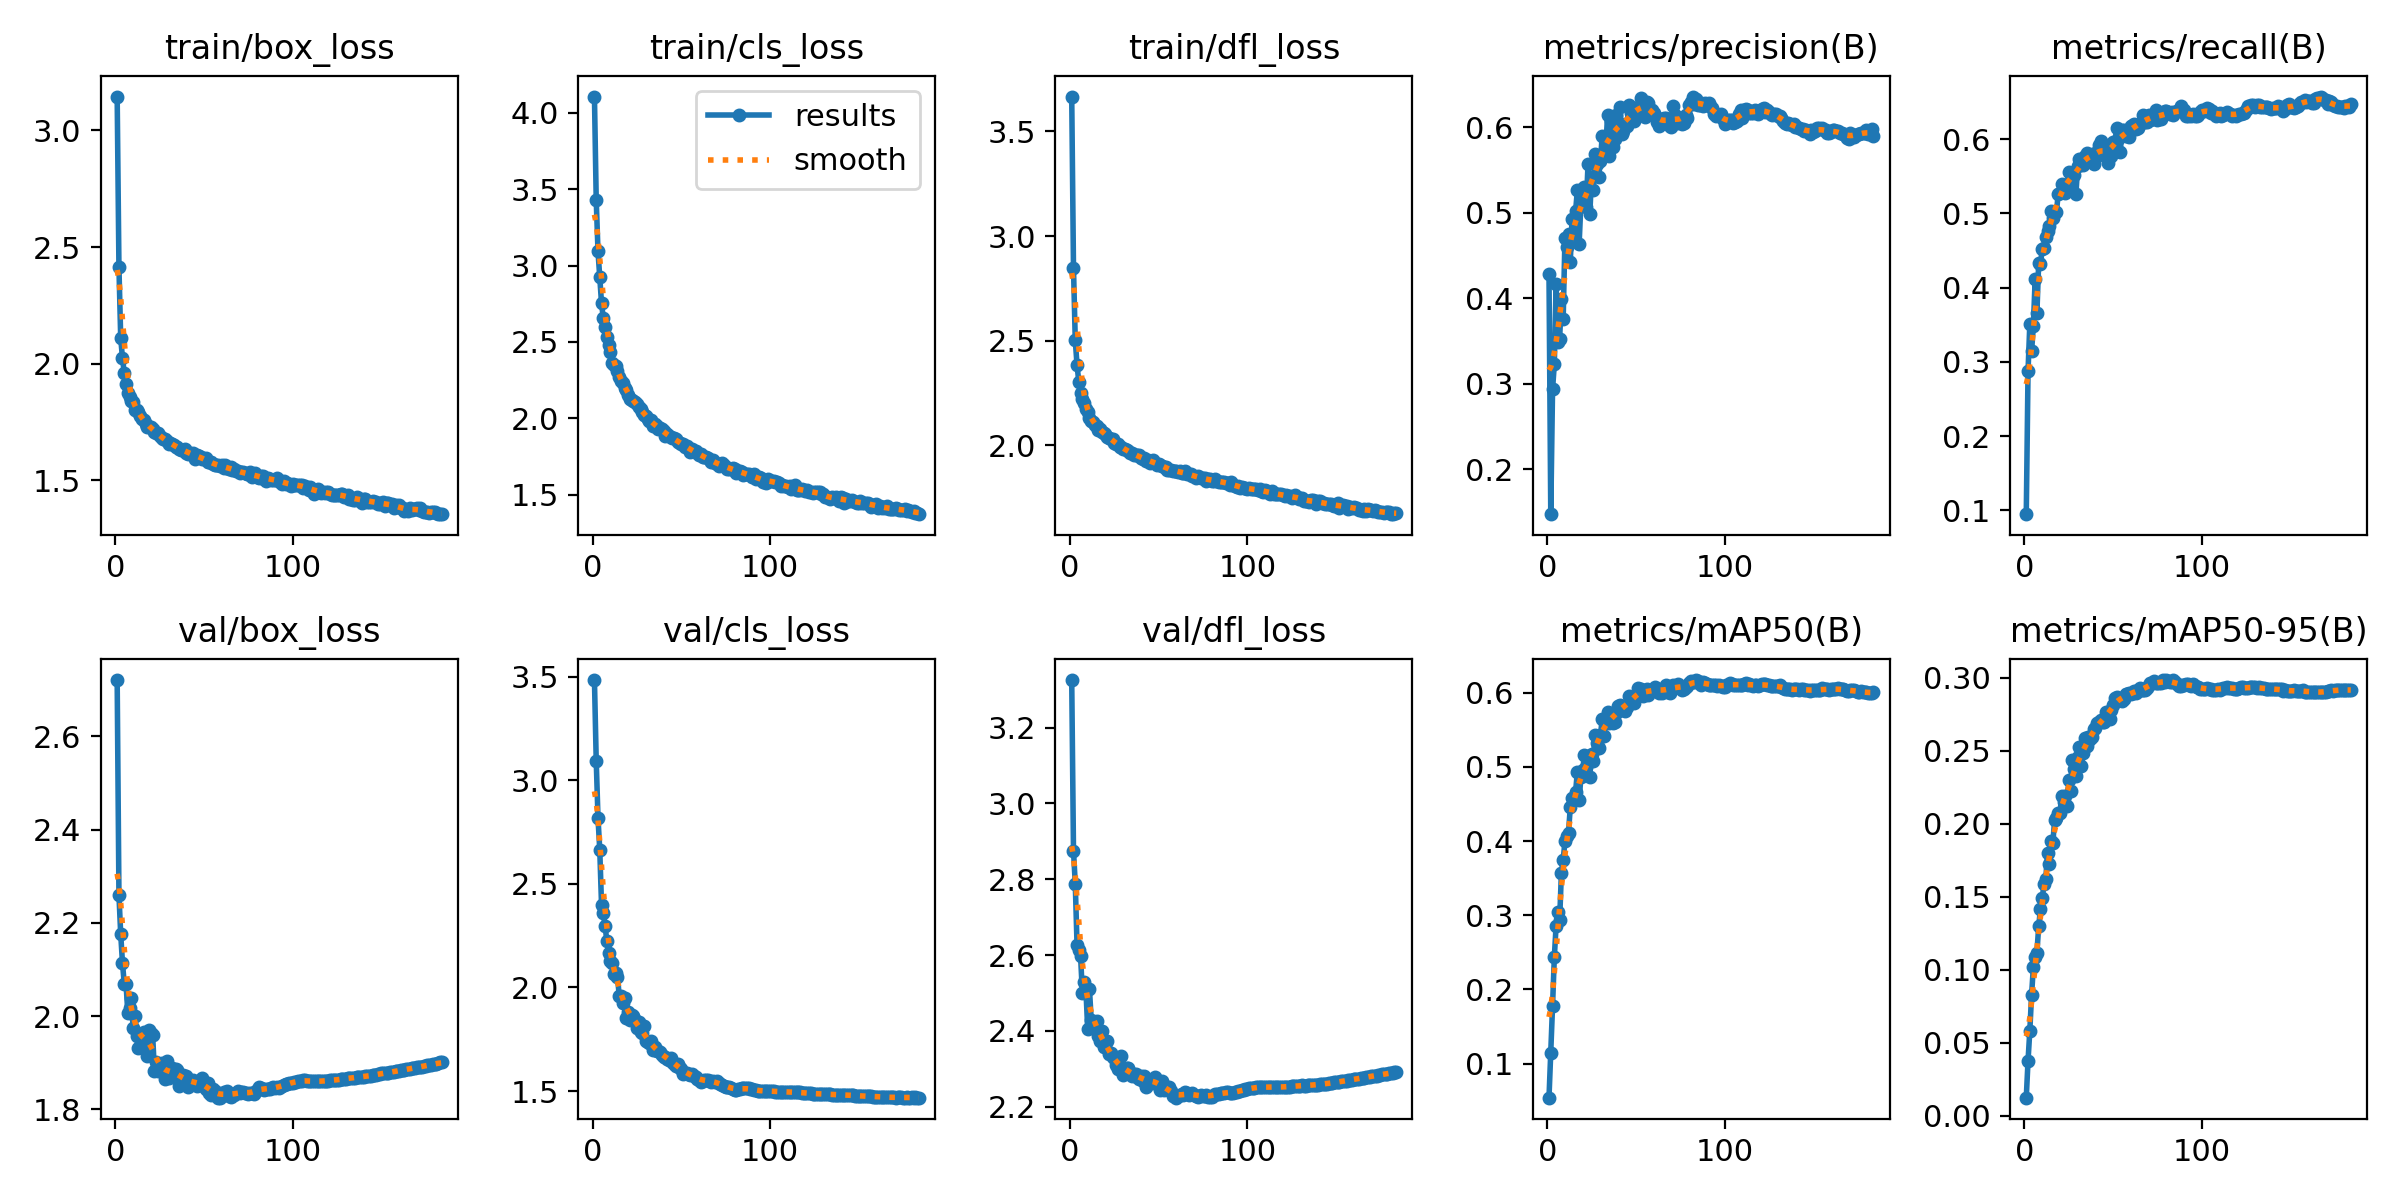

The file beside this chart, header and first rows:
epoch, train/box_loss, train/cls_loss, train/dfl_loss, metrics/precision(B), metrics/recall(B), metrics/mAP50(B), metrics/mAP50-95(B), val/box_loss, val/cls_loss, val/dfl_loss, lr/pg0, lr/pg1, lr/pg2
1, 3.145, 4.105, 3.666, 0.4288, 0.09475, 0.0542, 0.01223, 2.721, 3.483, 3.326, 0.07001, 0.003332, 0.003332
2, 2.414, 3.43, 2.847, 0.1472, 0.2877, 0.1144, 0.03764, 2.26, 3.095, 2.875, 0.04, 0.006652, 0.006652
3, 2.11, 3.094, 2.501, 0.2933, 0.3507, 0.1774, 0.05807, 2.176, 2.819, 2.788, 0.009973, 0.009959, 0.009959
4, 2.023, 2.924, 2.385, 0.3225, 0.3142, 0.2432, 0.08278, 2.114, 2.664, 2.627, 0.009941, 0.009941, 0.009941
5, 1.961, 2.752, 2.303, 0.4162, 0.3484, 0.2857, 0.102, 2.069, 2.398, 2.614, 0.009941, 0.009941, 0.009941
6, 1.912, 2.655, 2.252, 0.3489, 0.411, 0.3046, 0.1088, 2.07, 2.357, 2.596, 0.009921, 0.009921, 0.009921
7, 1.876, 2.598, 2.222, 0.3527, 0.366, 0.2934, 0.1115, 2.007, 2.298, 2.501, 0.009901, 0.009901, 0.009901
8, 1.857, 2.531, 2.204, 0.3996, 0.4333, 0.3575, 0.1297, 2.018, 2.222, 2.528, 0.009881, 0.009881, 0.009881
9, 1.842, 2.478, 2.174, 0.3759, 0.4318, 0.3749, 0.1414, 2.039, 2.165, 2.509, 0.009861, 0.009861, 0.009861
10, 1.834, 2.434, 2.159, 0.4706, 0.4515, 0.3994, 0.149, 1.974, 2.128, 2.406, 0.009842, 0.009842, 0.009842
11, 1.803, 2.364, 2.129, 0.4605, 0.4531, 0.4064, 0.1584, 2.001, 2.119, 2.51, 0.009822, 0.009822, 0.009822
12, 1.8, 2.35, 2.117, 0.4753, 0.4681, 0.4113, 0.1623, 1.958, 2.064, 2.429, 0.009802, 0.009802, 0.009802
13, 1.792, 2.342, 2.114, 0.4425, 0.4765, 0.4453, 0.1799, 1.932, 2.067, 2.424, 0.009782, 0.009782, 0.009782
14, 1.776, 2.307, 2.097, 0.4923, 0.4833, 0.4573, 0.1724, 1.957, 2.05, 2.419, 0.009762, 0.009762, 0.009762
15, 1.763, 2.273, 2.094, 0.4757, 0.5026, 0.456, 0.1885, 1.949, 1.958, 2.427, 0.009743, 0.009743, 0.009743
16, 1.76, 2.247, 2.072, 0.502, 0.4938, 0.4666, 0.1871, 1.965, 1.959, 2.386, 0.009723, 0.009723, 0.009723
17, 1.742, 2.231, 2.08, 0.5265, 0.5015, 0.4929, 0.2027, 1.96, 1.926, 2.373, 0.009703, 0.009703, 0.009703
18, 1.731, 2.2, 2.066, 0.4638, 0.5012, 0.4551, 0.204, 1.915, 1.949, 2.401, 0.009683, 0.009683, 0.009683
19, 1.73, 2.189, 2.062, 0.5115, 0.5262, 0.486, 0.2077, 1.97, 1.851, 2.357, 0.009663, 0.009663, 0.009663
20, 1.73, 2.155, 2.057, 0.5161, 0.5275, 0.4953, 0.207, 1.964, 1.881, 2.361, 0.009644, 0.009644, 0.009644
21, 1.719, 2.129, 2.038, 0.5302, 0.5396, 0.5164, 0.2193, 1.959, 1.844, 2.372, 0.009624, 0.009624, 0.009624
22, 1.709, 2.123, 2.036, 0.507, 0.5365, 0.4997, 0.2146, 1.883, 1.866, 2.34, 0.009604, 0.009604, 0.009604
23, 1.705, 2.114, 2.031, 0.5567, 0.5269, 0.5142, 0.2191, 1.902, 1.864, 2.342, 0.009584, 0.009584, 0.009584
24, 1.704, 2.106, 2.03, 0.4981, 0.5369, 0.4868, 0.212, 1.881, 1.845, 2.33, 0.009564, 0.009564, 0.009564
25, 1.69, 2.095, 2.014, 0.5421, 0.5563, 0.5173, 0.23, 1.897, 1.804, 2.327, 0.009545, 0.009545, 0.009545
26, 1.68, 2.077, 2.009, 0.5266, 0.5542, 0.5084, 0.2226, 1.9, 1.835, 2.309, 0.009525, 0.009525, 0.009525
27, 1.677, 2.065, 2.008, 0.5687, 0.5544, 0.5431, 0.2439, 1.882, 1.786, 2.3, 0.009505, 0.009505, 0.009505
28, 1.68, 2.043, 1.995, 0.5577, 0.5516, 0.5321, 0.2372, 1.865, 1.782, 2.307, 0.009485, 0.009485, 0.009485
29, 1.669, 2.025, 1.991, 0.5424, 0.5258, 0.5252, 0.2328, 1.903, 1.814, 2.334, 0.009465, 0.009465, 0.009465
30, 1.658, 2.017, 1.985, 0.5607, 0.5645, 0.5428, 0.2458, 1.867, 1.74, 2.282, 0.009446, 0.009446, 0.009446
31, 1.661, 1.996, 1.984, 0.5897, 0.5737, 0.5638, 0.2529, 1.877, 1.739, 2.292, 0.009426, 0.009426, 0.009426
32, 1.656, 1.982, 1.977, 0.5691, 0.568, 0.5415, 0.2393, 1.889, 1.732, 2.301, 0.009406, 0.009406, 0.009406
33, 1.654, 1.989, 1.972, 0.572, 0.5652, 0.5599, 0.2481, 1.882, 1.743, 2.301, 0.009386, 0.009386, 0.009386
34, 1.642, 1.952, 1.963, 0.6144, 0.5777, 0.5732, 0.259, 1.886, 1.697, 2.288, 0.009366, 0.009366, 0.009366
35, 1.642, 1.964, 1.963, 0.566, 0.5817, 0.5585, 0.2535, 1.884, 1.712, 2.28, 0.009347, 0.009347, 0.009347
36, 1.636, 1.954, 1.952, 0.6074, 0.5784, 0.5717, 0.2591, 1.851, 1.695, 2.286, 0.009327, 0.009327, 0.009327
37, 1.632, 1.931, 1.954, 0.5769, 0.5743, 0.5592, 0.2582, 1.871, 1.694, 2.285, 0.009307, 0.009307, 0.009307
38, 1.629, 1.937, 1.955, 0.5865, 0.5771, 0.56, 0.2596, 1.875, 1.688, 2.278, 0.009287, 0.009287, 0.009287
39, 1.635, 1.933, 1.954, 0.6143, 0.5669, 0.5724, 0.2647, 1.862, 1.673, 2.274, 0.009267, 0.009267, 0.009267
40, 1.619, 1.917, 1.94, 0.5996, 0.5811, 0.582, 0.2657, 1.871, 1.666, 2.28, 0.009248, 0.009248, 0.009248
41, 1.613, 1.885, 1.937, 0.6244, 0.5775, 0.5831, 0.2689, 1.849, 1.666, 2.268, 0.009228, 0.009228, 0.009228
42, 1.618, 1.896, 1.938, 0.5929, 0.5924, 0.5806, 0.2698, 1.864, 1.655, 2.28, 0.009208, 0.009208, 0.009208
43, 1.613, 1.886, 1.927, 0.5958, 0.5973, 0.5768, 0.2709, 1.858, 1.65, 2.253, 0.009188, 0.009188, 0.009188
44, 1.619, 1.878, 1.932, 0.604, 0.5891, 0.5757, 0.2696, 1.864, 1.659, 2.27, 0.009168, 0.009168, 0.009168
45, 1.593, 1.873, 1.918, 0.6012, 0.5817, 0.5808, 0.27, 1.858, 1.641, 2.27, 0.009149, 0.009149, 0.009149
46, 1.607, 1.873, 1.925, 0.6261, 0.5825, 0.5948, 0.2766, 1.851, 1.631, 2.271, 0.009129, 0.009129, 0.009129
47, 1.605, 1.864, 1.932, 0.617, 0.5683, 0.5909, 0.2755, 1.853, 1.622, 2.262, 0.009109, 0.009109, 0.009109
48, 1.601, 1.846, 1.917, 0.6189, 0.5841, 0.588, 0.2716, 1.859, 1.633, 2.278, 0.009089, 0.009089, 0.009089
49, 1.591, 1.837, 1.907, 0.607, 0.577, 0.5856, 0.2779, 1.867, 1.609, 2.263, 0.009069, 0.009069, 0.009069
50, 1.59, 1.833, 1.911, 0.6205, 0.5957, 0.597, 0.2817, 1.854, 1.606, 2.261, 0.00905, 0.00905, 0.00905
51, 1.595, 1.833, 1.906, 0.6244, 0.5964, 0.6065, 0.2859, 1.844, 1.584, 2.245, 0.00903, 0.00903, 0.00903
52, 1.58, 1.816, 1.904, 0.6214, 0.6145, 0.605, 0.2872, 1.858, 1.588, 2.267, 0.00901, 0.00901, 0.00901
53, 1.58, 1.822, 1.897, 0.6347, 0.6007, 0.6054, 0.2864, 1.835, 1.587, 2.244, 0.00899, 0.00899, 0.00899
54, 1.577, 1.806, 1.895, 0.6267, 0.5829, 0.596, 0.2846, 1.83, 1.584, 2.245, 0.00897, 0.00897, 0.00897
55, 1.571, 1.78, 1.884, 0.6122, 0.6129, 0.5979, 0.2843, 1.843, 1.58, 2.251, 0.008951, 0.008951, 0.008951
56, 1.567, 1.799, 1.882, 0.63, 0.6123, 0.6055, 0.2857, 1.84, 1.581, 2.251, 0.008931, 0.008931, 0.008931
57, 1.568, 1.786, 1.884, 0.629, 0.6048, 0.5966, 0.2889, 1.837, 1.573, 2.24, 0.008911, 0.008911, 0.008911
58, 1.565, 1.788, 1.879, 0.621, 0.6111, 0.6011, 0.289, 1.825, 1.567, 2.227, 0.008891, 0.008891, 0.008891
59, 1.56, 1.773, 1.879, 0.6199, 0.6024, 0.6039, 0.2896, 1.825, 1.56, 2.227, 0.008871, 0.008871, 0.008871
60, 1.565, 1.758, 1.877, 0.6169, 0.6178, 0.6054, 0.2886, 1.831, 1.552, 2.223, 0.008852, 0.008852, 0.008852
... 124 more rows
